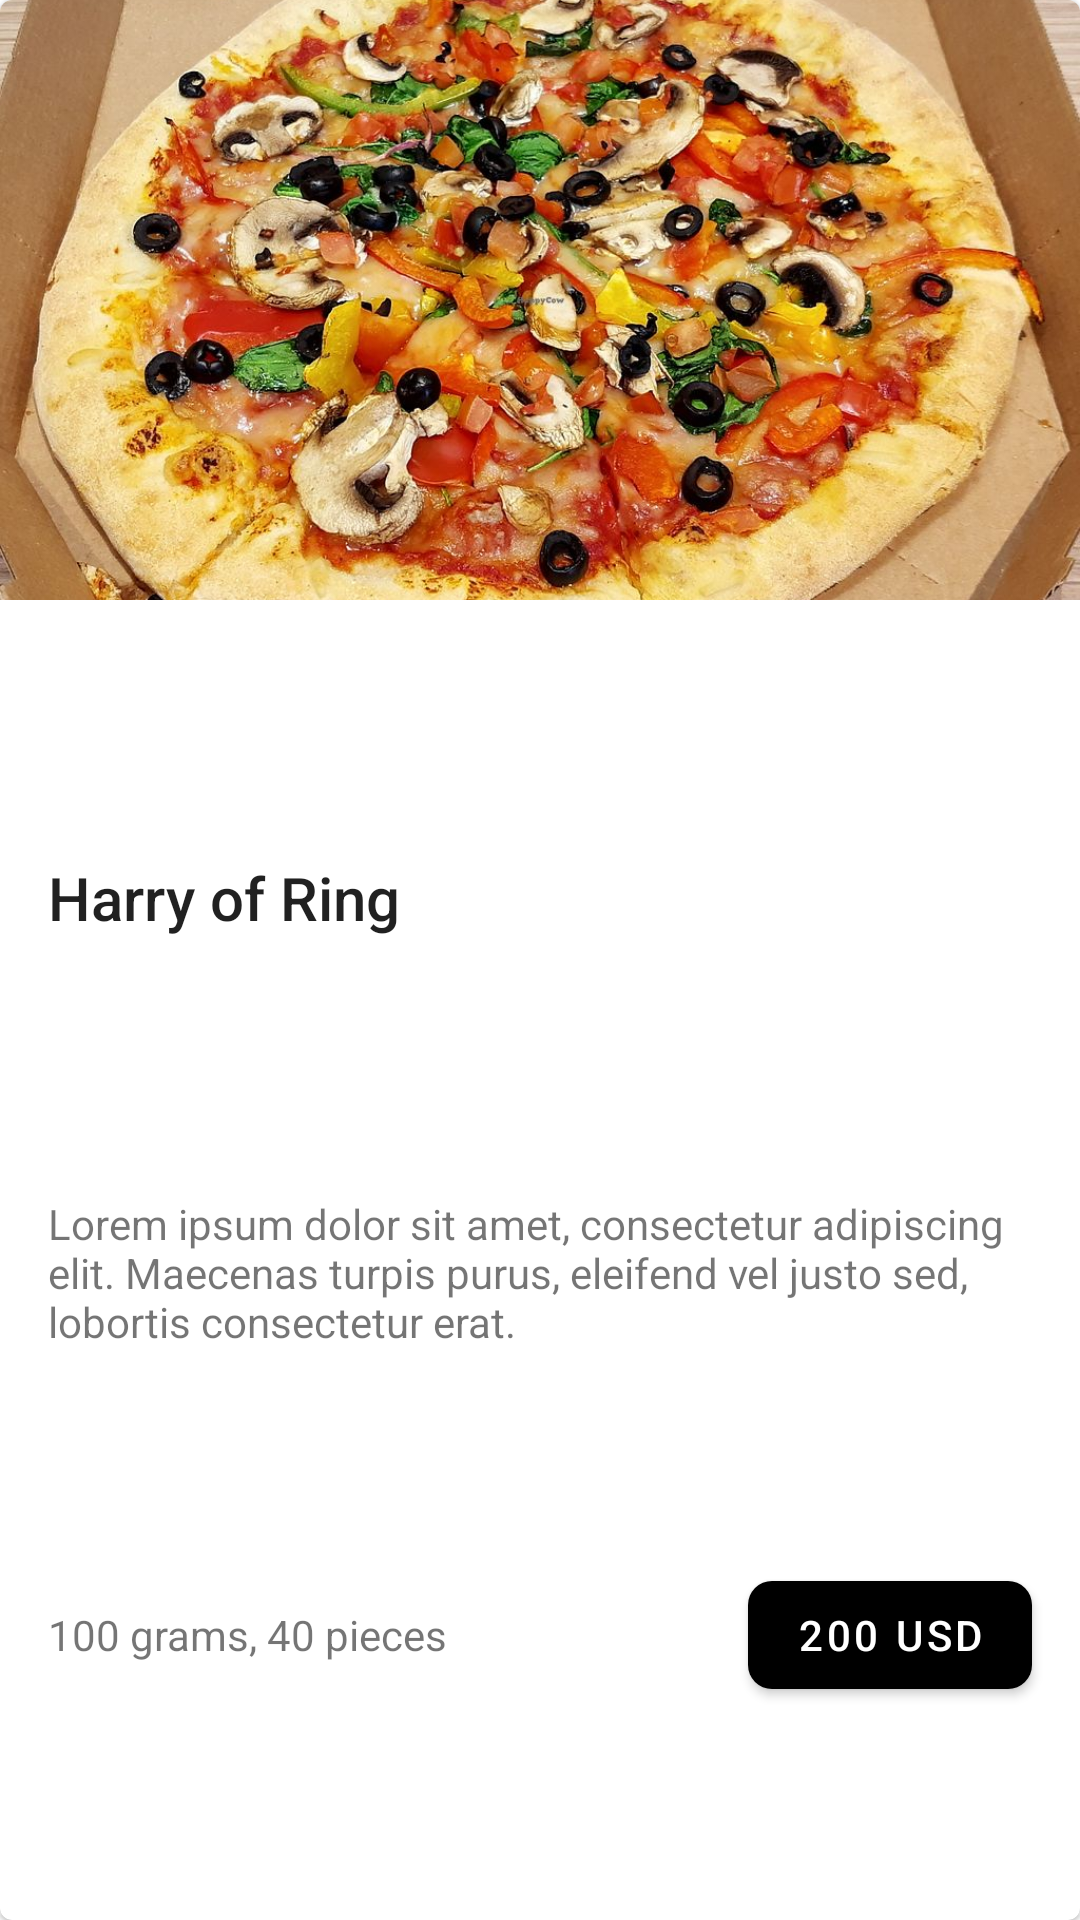

Layout XML and referenced resources for this Android screen:
<!-- AndroidManifest.xml: application theme Theme.FoodDelivery -->
<!-- res/layout/food_items_view.xml -->
<?xml version="1.0" encoding="utf-8"?>
<com.google.android.material.card.MaterialCardView xmlns:android="http://schemas.android.com/apk/res/android"
    xmlns:app="http://schemas.android.com/apk/res-auto"
    xmlns:tools="http://schemas.android.com/tools"
    android:layout_width="match_parent"
    android:layout_height="wrap_content"
    android:layout_margin="16dp">

    <androidx.constraintlayout.widget.ConstraintLayout
        android:layout_width="match_parent"
        android:layout_height="match_parent"
        android:paddingBottom="16dp">

        <androidx.constraintlayout.widget.Guideline
            android:id="@+id/guide_start"
            android:layout_width="wrap_content"
            android:layout_height="wrap_content"
            android:orientation="vertical"
            app:layout_constraintGuide_begin="16dp" />

        <androidx.constraintlayout.widget.Guideline
            android:id="@+id/guide_end"
            android:layout_width="wrap_content"
            android:layout_height="wrap_content"
            android:orientation="vertical"
            app:layout_constraintGuide_end="16dp" />


        <ImageView
            android:id="@+id/img_food"
            android:layout_width="match_parent"
            android:layout_height="200dp"
            android:scaleType="centerCrop"
            android:src="@drawable/pizza_001"
            app:layout_constraintLeft_toLeftOf="parent"
            app:layout_constraintRight_toRightOf="parent"
            app:layout_constraintTop_toTopOf="parent"
            tools:ignore="ContentDescription" />

        <TextView
            android:id="@+id/txt_title"
            android:layout_width="0dp"
            android:layout_height="wrap_content"
            android:layout_marginTop="16dp"
            android:text="Harry of Ring"
            android:textAppearance="@style/TextAppearance.AppCompat.Title"
            app:layout_constraintBottom_toTopOf="@id/txt_desc"
            app:layout_constraintLeft_toLeftOf="@id/guide_start"
            app:layout_constraintRight_toRightOf="@id/guide_end"
            app:layout_constraintTop_toBottomOf="@id/img_food" />

        <TextView
            android:id="@+id/txt_desc"
            android:layout_width="0dp"
            android:layout_height="wrap_content"
            android:layout_marginTop="16dp"
            android:text="@string/txt_lorem_ipsum"
            app:layout_constraintBottom_toTopOf="@id/txt_short_desc"
            app:layout_constraintLeft_toLeftOf="@id/txt_title"
            app:layout_constraintRight_toRightOf="@id/txt_title"
            app:layout_constraintTop_toBottomOf="@id/txt_title" />

        <TextView
            android:id="@+id/txt_short_desc"
            android:layout_width="0dp"
            android:layout_height="wrap_content"
            android:layout_marginTop="16dp"
            android:text="@string/txt_100_grams_40_pieces"
            app:layout_constraintBottom_toBottomOf="parent"
            app:layout_constraintLeft_toLeftOf="@id/txt_desc"
            app:layout_constraintRight_toLeftOf="@id/btn_price"
            app:layout_constraintTop_toBottomOf="@id/txt_desc" />

        <com.google.android.material.button.MaterialButton
            android:id="@+id/btn_price"
            android:layout_width="wrap_content"
            android:layout_height="wrap_content"
            android:text="@string/txt_200_usd"
            app:backgroundTint="@color/black"
            app:cornerRadius="8dp"
            app:layout_constraintBottom_toBottomOf="@id/txt_short_desc"
            app:layout_constraintLeft_toRightOf="@id/txt_short_desc"
            app:layout_constraintRight_toRightOf="@id/guide_end"
            app:layout_constraintTop_toTopOf="@id/txt_short_desc" />

    </androidx.constraintlayout.widget.ConstraintLayout>

</com.google.android.material.card.MaterialCardView>
<!-- resources referenced by this layout -->
<resources>
  <color name="black">#FF000000</color>
  <!-- drawable pizza_001: jpeg bitmap (drawable, 206090 bytes) -->
  <string name="txt_100_grams_40_pieces">100 grams, 40 pieces</string>
  <string name="txt_200_usd">200 USD</string>
  <string name="txt_lorem_ipsum">Lorem ipsum dolor sit amet, consectetur adipiscing elit. Maecenas turpis purus, eleifend vel justo sed, lobortis consectetur erat.</string>
  <style name="Theme.FoodDelivery" parent="Theme.MaterialComponents.DayNight.NoActionBar">
          <item name="colorPrimary">@color/purple_500</item>
          <item name="colorPrimaryVariant">@color/purple_700</item>
          <item name="colorOnPrimary">@color/white</item>
          <item name="colorSecondary">@color/teal_200</item>
          <item name="colorSecondaryVariant">@color/teal_700</item>
          <item name="colorOnSecondary">@color/black</item>
          <item name="android:statusBarColor" tools:targetApi="l">@android:color/transparent</item>
      </style>
  <color name="purple_500">#FF6200EE</color>
  <color name="purple_700">#FF3700B3</color>
  <color name="white">#FFFFFFFF</color>
  <color name="teal_200">#FF03DAC5</color>
  <color name="teal_700">#FF018786</color>
</resources>
